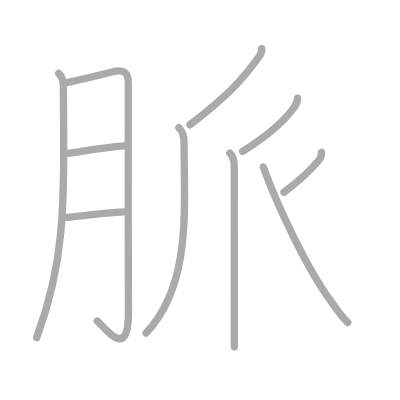
t = 0.00 s
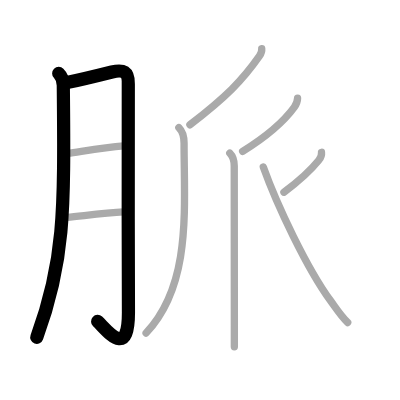
t = 2.00 s
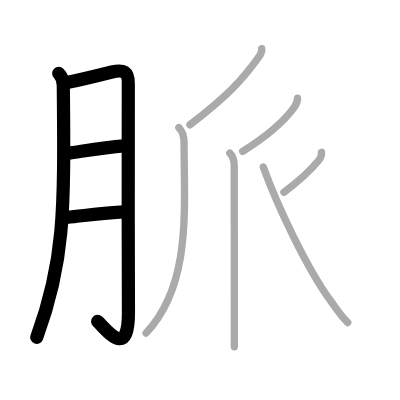
t = 4.00 s
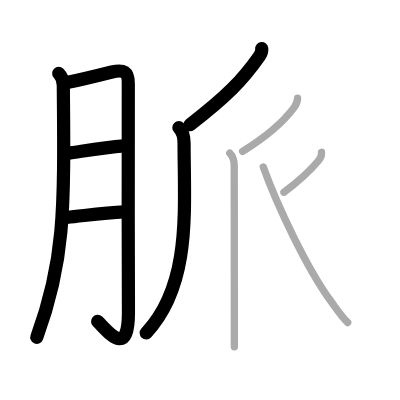
t = 6.00 s
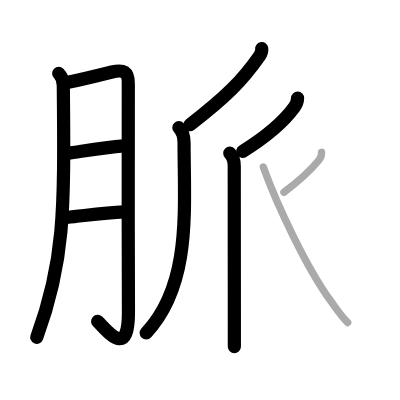
t = 8.00 s
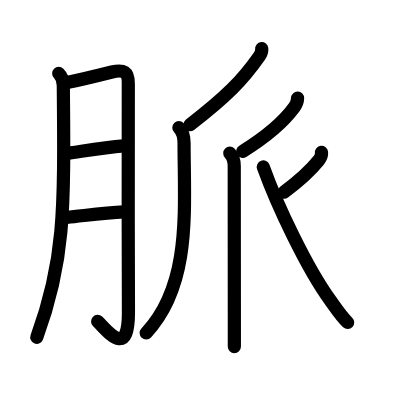
t = 10.00 s

The animated SVG that drew these frames (rendered in a browser with its animation timeline set to each time). Animation: 10 SMIL elements (animate=10); one cycle of 10.00 s.

<?xml version="1.0" standalone="no"?>
<!DOCTYPE svg PUBLIC "-//W3C//DTD SVG 1.1//EN"   "http://www.w3.org/Graphics/SVG/1.1/DTD/svg11.dtd">
<svg width="400px" height="400px"  version="1.1" xmlns="http://www.w3.org/2000/svg">
  <defs>
    <marker id="Triangle" viewBox="0 0 10 10" refX="0" refY="5" markerUnits="strokeWidth" markerWidth="3" style="stroke-opacity:0%;fill:#aaaaaa;" markerHeight="2" orient="auto">
      <path d="M 0 0 L 10 5 L 0 10 z" />
    </marker>
    
    <marker id="Arrow" viewBox="0 0 10 10" refX="5" refY="5" markerUnits="strokeWidth" markerWidth="1.8" style="stroke-opacity:0%;fill:#770000;" markerHeight="2" orient="auto">
      <path d="M 0 4 L 6 4 L 4 1 L 10 5 L 4 9 L 6 6 L 0 6 z" />
        <circle cx="5" cy="5" r="5" />
      </marker>
    
    <marker id="TriangleRed" viewBox="0 0 10 10" refX="0" refY="5" markerUnits="strokeWidth" markerWidth="3" style="stroke-opacity:0%;fill:#CC0000;" markerHeight="2" orient="auto">
      <path d="M 0 0 L 10 5 L 0 10 z" />
    </marker>
    
    <marker id="ArrowRed" viewBox="0 0 10 10" refX="5" refY="5" markerUnits="strokeWidth" markerWidth="1.8" style="stroke-opacity:0%;fill:#CC0000;" markerHeight="2" orient="auto">
      <path d="M 0 4 L 6 4 L 4 1 L 10 5 L 4 9 L 6 6 L 0 6 z" />
        <circle cx="5" cy="5" r="5" />
      </marker>
    
  </defs>
  
  <path style="fill:#ffffff; fill-opacity:100%; fill-rule:evenodd; stroke-width:0;" d="M 0 0 L 400px 0 L 400px 400px L 0 400px L 0 0" />

  <g transform="scale(3.6697247706422 3.6697247706422)">
<path style="fill:none; fill-opacity:0%; fill-rule:evenodd; stroke:#aaaaaa; stroke-opacity:100%; stroke-width: 1.5pt; stroke-linejoin:round; stroke-linecap:round;" d="M16 20c0.88 0.88 1.24 2.25 1.25 3.25C17.62 58.62 17.5 71.62 10 92"></path>
<path style="fill:none; fill-opacity:0%; fill-rule:evenodd; stroke:#aaaaaa; stroke-opacity:100%; stroke-width: 1.5pt; stroke-linejoin:round; stroke-linecap:round;" d="M18.25 22.5c3.53-0.73 9.19-2.11 12.25-2.88c3.14-0.78 4.54-0.09 4.46 3.25C34.78 30.92 35 66.12 35 85.25c0 13-6 4.5-8.5 2.25"></path>
<path style="fill:none; fill-opacity:0%; fill-rule:evenodd; stroke:#aaaaaa; stroke-opacity:100%; stroke-width: 1.5pt; stroke-linejoin:round; stroke-linecap:round;" d="M18.5 41.75c3.75-0.5 9.5-1.5 15.25-2"></path>
<path style="fill:none; fill-opacity:0%; fill-rule:evenodd; stroke:#aaaaaa; stroke-opacity:100%; stroke-width: 1.5pt; stroke-linejoin:round; stroke-linecap:round;" d="M18.25 59.25c5-0.5 10.25-1.25 15.5-1.5"></path>
<path style="fill:none; fill-opacity:0%; fill-rule:evenodd; stroke:#aaaaaa; stroke-opacity:100%; stroke-width: 1.5pt; stroke-linejoin:round; stroke-linecap:round;" d="M71.32 13.25c0.05 0.5-0.23 1.46-0.6 1.99C66.07 21.9 61.62 26.41 51.75 34"></path>
<path style="fill:none; fill-opacity:0%; fill-rule:evenodd; stroke:#aaaaaa; stroke-opacity:100%; stroke-width: 1.5pt; stroke-linejoin:round; stroke-linecap:round;" d="M48.74 34.78c0.99 0.99 1.42 2.3 1.42 4.26c0 17.91 2.09 38.45-10.35 51.7"></path>
<path style="fill:none; fill-opacity:0%; fill-rule:evenodd; stroke:#aaaaaa; stroke-opacity:100%; stroke-width: 1.5pt; stroke-linejoin:round; stroke-linecap:round;" d="M81.09 26.75c-0.02 0.85-0.39 1.76-0.88 2.44c-2.96 4.06-8.46 8.56-14.09 12.06"></path>
<path style="fill:none; fill-opacity:0%; fill-rule:evenodd; stroke:#aaaaaa; stroke-opacity:100%; stroke-width: 1.5pt; stroke-linejoin:round; stroke-linecap:round;" d="M62.62 41.75c0.88 0.88 1.21 2.25 1.21 3.5c0 0.87 0.02 29.46 0.03 43.38c0 2.53 0 4.57 0 5.88"></path>
<path style="fill:none; fill-opacity:0%; fill-rule:evenodd; stroke:#aaaaaa; stroke-opacity:100%; stroke-width: 1.5pt; stroke-linejoin:round; stroke-linecap:round;" d="M87.61 41.5c0.08 0.73-0.31 1.64-0.74 2.17c-2.37 2.96-4.62 5.08-9.5 8.71"></path>
<path style="fill:none; fill-opacity:0%; fill-rule:evenodd; stroke:#aaaaaa; stroke-opacity:100%; stroke-width: 1.5pt; stroke-linejoin:round; stroke-linecap:round;" d="M71.75 45.5c3.75 10.48 11.97 27.75 18.29 36.39c1.39 1.9 2.96 4.36 4.71 5.99"></path>

<path style="fill:none; fill-opacity:0%; fill-rule:evenodd; stroke:#000000; stroke-opacity:100%; stroke-width: 2.7pt; stroke-linejoin:round; stroke-linecap:round;" d="M16 20c0.88 0.88 1.24 2.25 1.25 3.25C17.62 58.62 17.5 71.62 10 92" pathLength="100" stroke-dashoffset="100" stroke-dasharray="100 105"><animate id="dashAnim1" attributeName="stroke-dashoffset" from="100" to="0" dur="1s" calcMode="linear" fill="freeze"/></path>
<path style="fill:none; fill-opacity:0%; fill-rule:evenodd; stroke:#000000; stroke-opacity:100%; stroke-width: 2.7pt; stroke-linejoin:round; stroke-linecap:round;" d="M18.25 22.5c3.53-0.73 9.19-2.11 12.25-2.88c3.14-0.78 4.54-0.09 4.46 3.25C34.78 30.92 35 66.12 35 85.25c0 13-6 4.5-8.5 2.25" pathLength="100" stroke-dashoffset="100" stroke-dasharray="100 105"><animate id="dashAnim2" attributeName="stroke-dashoffset" from="100" to="0" dur="1s" calcMode="linear" begin="dashAnim1.end" fill="freeze"/></path>
<path style="fill:none; fill-opacity:0%; fill-rule:evenodd; stroke:#000000; stroke-opacity:100%; stroke-width: 2.7pt; stroke-linejoin:round; stroke-linecap:round;" d="M18.5 41.75c3.75-0.5 9.5-1.5 15.25-2" pathLength="100" stroke-dashoffset="100" stroke-dasharray="100 105"><animate id="dashAnim3" attributeName="stroke-dashoffset" from="100" to="0" dur="1s" calcMode="linear" begin="dashAnim2.end" fill="freeze"/></path>
<path style="fill:none; fill-opacity:0%; fill-rule:evenodd; stroke:#000000; stroke-opacity:100%; stroke-width: 2.7pt; stroke-linejoin:round; stroke-linecap:round;" d="M18.25 59.25c5-0.5 10.25-1.25 15.5-1.5" pathLength="100" stroke-dashoffset="100" stroke-dasharray="100 105"><animate id="dashAnim4" attributeName="stroke-dashoffset" from="100" to="0" dur="1s" calcMode="linear" begin="dashAnim3.end" fill="freeze"/></path>
<path style="fill:none; fill-opacity:0%; fill-rule:evenodd; stroke:#000000; stroke-opacity:100%; stroke-width: 2.7pt; stroke-linejoin:round; stroke-linecap:round;" d="M71.32 13.25c0.05 0.5-0.23 1.46-0.6 1.99C66.07 21.9 61.62 26.41 51.75 34" pathLength="100" stroke-dashoffset="100" stroke-dasharray="100 105"><animate id="dashAnim5" attributeName="stroke-dashoffset" from="100" to="0" dur="1s" calcMode="linear" begin="dashAnim4.end" fill="freeze"/></path>
<path style="fill:none; fill-opacity:0%; fill-rule:evenodd; stroke:#000000; stroke-opacity:100%; stroke-width: 2.7pt; stroke-linejoin:round; stroke-linecap:round;" d="M48.74 34.78c0.99 0.99 1.42 2.3 1.42 4.26c0 17.91 2.09 38.45-10.35 51.7" pathLength="100" stroke-dashoffset="100" stroke-dasharray="100 105"><animate id="dashAnim6" attributeName="stroke-dashoffset" from="100" to="0" dur="1s" calcMode="linear" begin="dashAnim5.end" fill="freeze"/></path>
<path style="fill:none; fill-opacity:0%; fill-rule:evenodd; stroke:#000000; stroke-opacity:100%; stroke-width: 2.7pt; stroke-linejoin:round; stroke-linecap:round;" d="M81.09 26.75c-0.02 0.85-0.39 1.76-0.88 2.44c-2.96 4.06-8.46 8.56-14.09 12.06" pathLength="100" stroke-dashoffset="100" stroke-dasharray="100 105"><animate id="dashAnim7" attributeName="stroke-dashoffset" from="100" to="0" dur="1s" calcMode="linear" begin="dashAnim6.end" fill="freeze"/></path>
<path style="fill:none; fill-opacity:0%; fill-rule:evenodd; stroke:#000000; stroke-opacity:100%; stroke-width: 2.7pt; stroke-linejoin:round; stroke-linecap:round;" d="M62.62 41.75c0.88 0.88 1.21 2.25 1.21 3.5c0 0.87 0.02 29.46 0.03 43.38c0 2.53 0 4.57 0 5.88" pathLength="100" stroke-dashoffset="100" stroke-dasharray="100 105"><animate id="dashAnim8" attributeName="stroke-dashoffset" from="100" to="0" dur="1s" calcMode="linear" begin="dashAnim7.end" fill="freeze"/></path>
<path style="fill:none; fill-opacity:0%; fill-rule:evenodd; stroke:#000000; stroke-opacity:100%; stroke-width: 2.7pt; stroke-linejoin:round; stroke-linecap:round;" d="M87.61 41.5c0.08 0.73-0.31 1.64-0.74 2.17c-2.37 2.96-4.62 5.08-9.5 8.71" pathLength="100" stroke-dashoffset="100" stroke-dasharray="100 105"><animate id="dashAnim9" attributeName="stroke-dashoffset" from="100" to="0" dur="1s" calcMode="linear" begin="dashAnim8.end" fill="freeze"/></path>
<path style="fill:none; fill-opacity:0%; fill-rule:evenodd; stroke:#000000; stroke-opacity:100%; stroke-width: 2.7pt; stroke-linejoin:round; stroke-linecap:round;" d="M71.75 45.5c3.75 10.48 11.97 27.75 18.29 36.39c1.39 1.9 2.96 4.36 4.71 5.99" pathLength="100" stroke-dashoffset="100" stroke-dasharray="100 105"><animate id="dashAnim10" attributeName="stroke-dashoffset" from="100" to="0" dur="1s" calcMode="linear" begin="dashAnim9.end" fill="freeze"/></path>

</g>

</svg>  
          
